Run: headless pygame with SDL's dummy video driver; simulated clock (each Clock.tick advances the game by its frame time, no real sleeping); random seed 0; keys injected as events and as key.get_pressed() state; no mouse input.
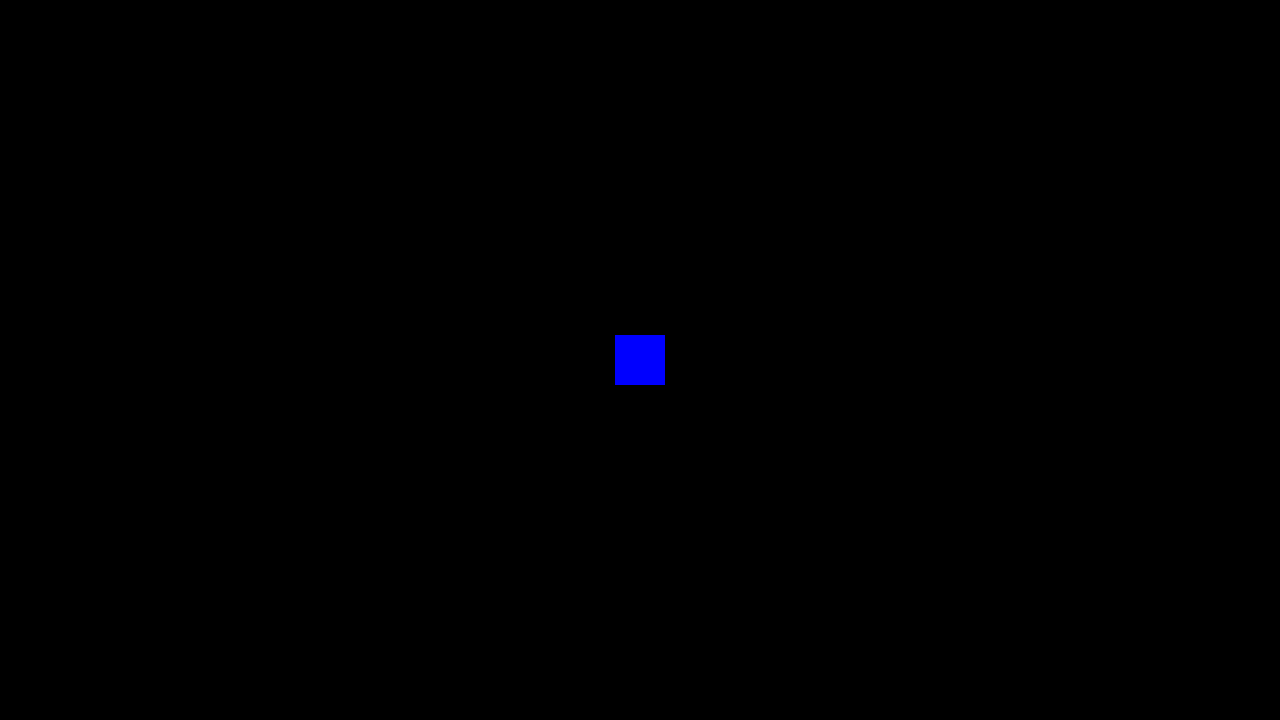
Frame 1 of 4 · flips 1–60 · no input
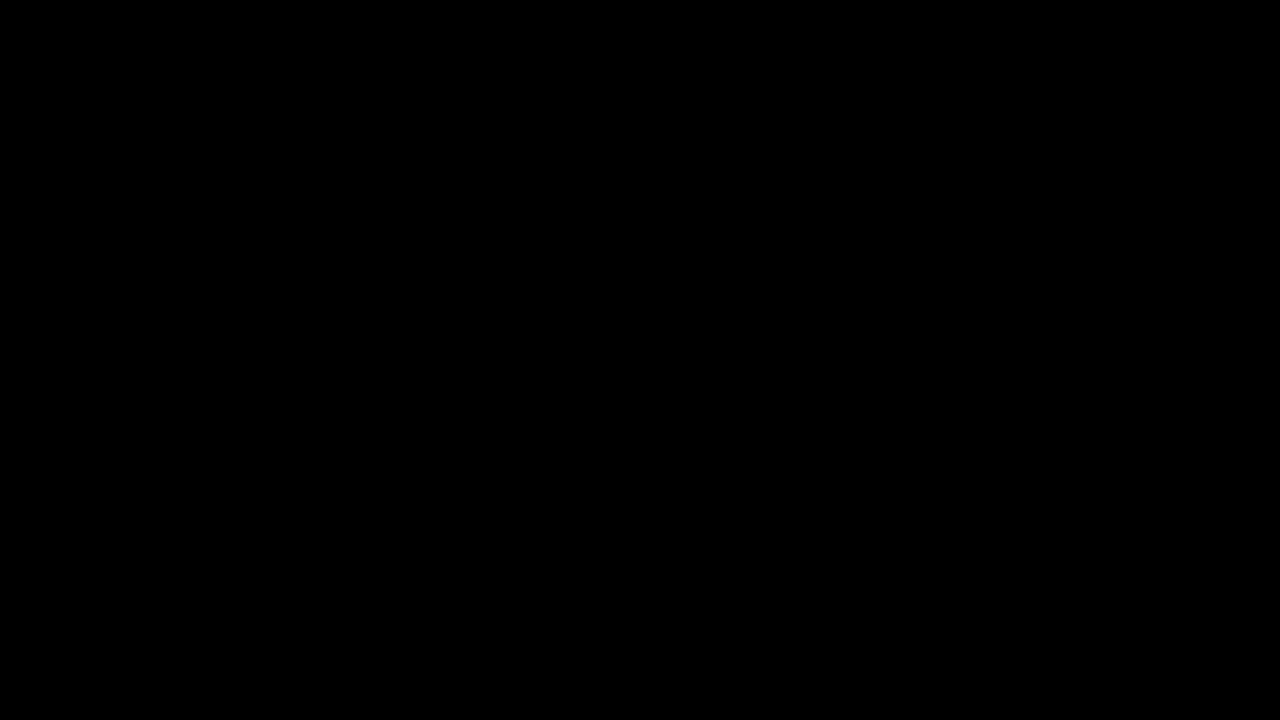
Frame 2 of 4 · flips 61–180 · tapped SPACE, RETURN · held RIGHT (→), D
Frame 3 of 4 · flips 181–300 · held DOWN (↓), S · screen unchanged from frame 2, image omitted
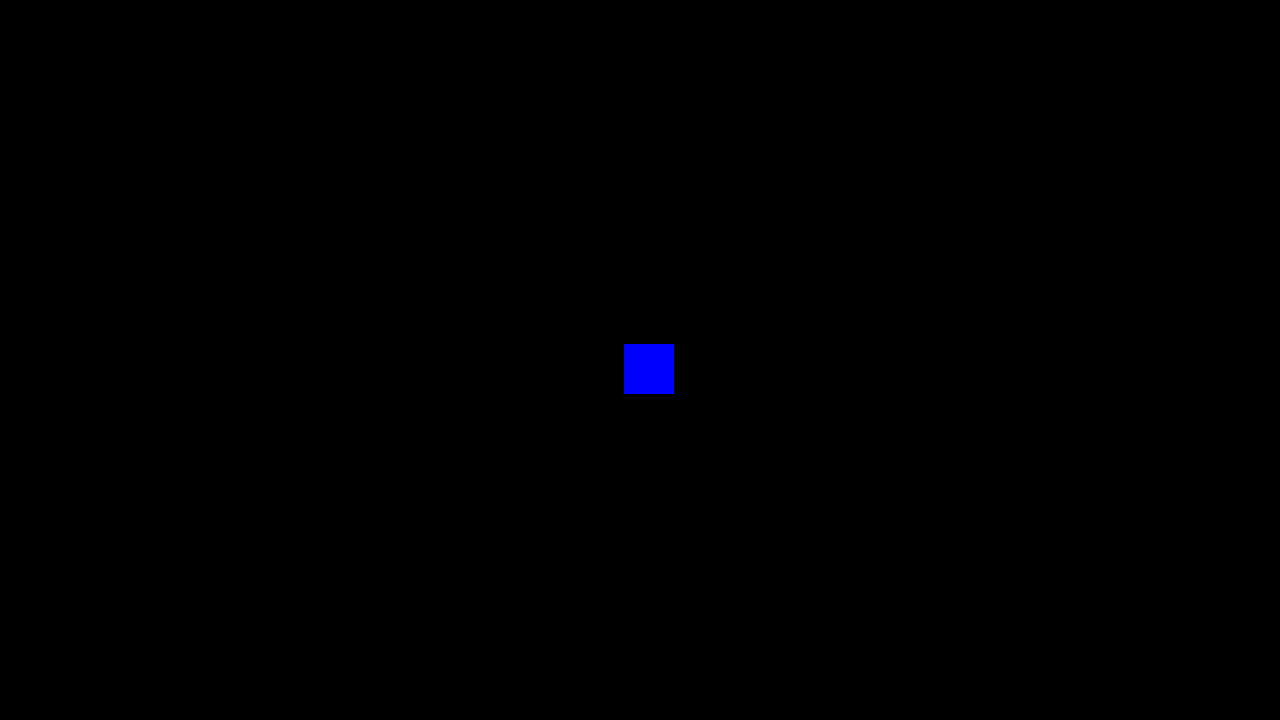
Frame 4 of 4 · flips 301–420 · held LEFT (←), A, UP (↑), W

The pygame program that drew these frames:

import pygame
from pygame import *
from sys import exit

pygame.init()

tela = pygame.display.set_mode((1280, 720))
pygame.display.set_caption("nome do jogo")
status = True

pos = pygame.Vector2((1280/2) - 25, (720/2) -25)

clock = pygame.time.Clock()

while status:
    tela.fill((0, 0, 0))
    clock.tick(60)
    for event in pygame.event.get():
        if event.type == QUIT:
            pygame.quit()
            exit()
        

    pygame.draw.rect(tela, (0, 0, 255), (pos[0], pos[1], 50, 50))
    #pygame.draw.line(tela, (255, 0, 0), (20, 100), (400, 100), 10)

    keys = pygame.key.get_pressed()

    if(keys[pygame.K_w]):
        pos.y -= 300 * dt
    if(keys[pygame.K_s]):
        pos.y += 300 * dt
    if(keys[pygame.K_d]):
        pos.x += 300 * dt
    if(keys[pygame.K_a]):
        pos.x -= 300 * dt
    

    pygame.display.update()
    

    dt = clock.tick(60)/500
    print(clock.tick(60))
